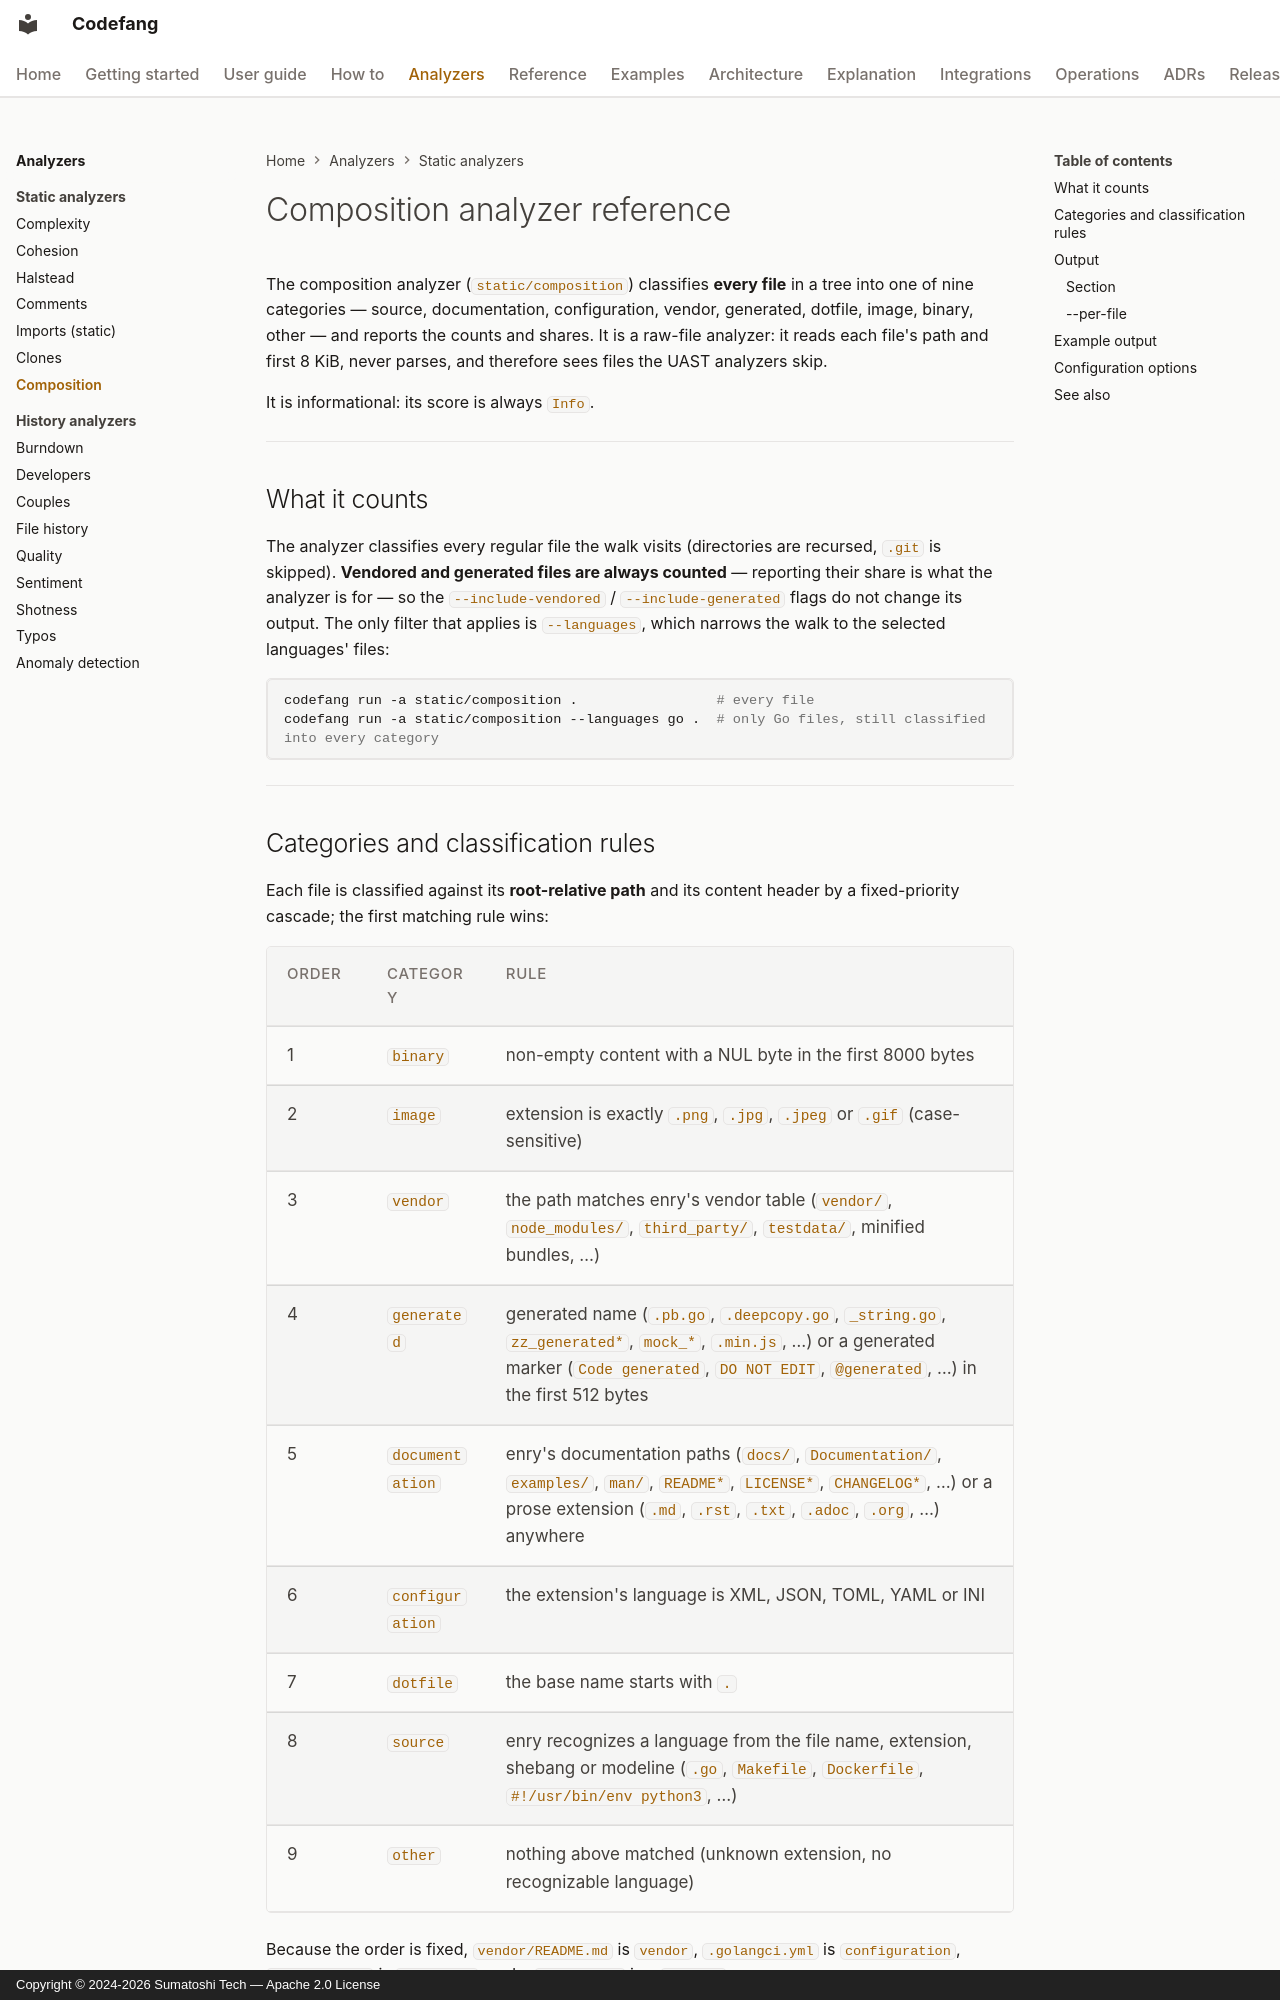

repository: Sumatoshi-tech/codefang · page: analyzers/composition/index.html · generator: mkdocs · copyright: Copyright © 2024-2026 Sumatoshi Tech — Apache 2.0 License

# Composition analyzer reference

The composition analyzer (`static/composition`) classifies **every file** in
a tree into one of nine categories — source, documentation, configuration,
vendor, generated, dotfile, image, binary, other — and reports the counts
and shares. It is a raw-file analyzer: it reads each file's path and first
8 KiB, never parses, and therefore sees files the UAST analyzers skip.

It is informational: its score is always `Info`.

---

## What it counts

The analyzer classifies every regular file the walk visits (directories are
recursed, `.git` is skipped). **Vendored and generated files are always
counted** — reporting their share is what the analyzer is for — so the
`--include-vendored` / `--include-generated` flags do not change its
output. The only filter that applies is `--languages`, which narrows the
walk to the selected languages' files:

```bash
codefang run -a static/composition .                 # every file
codefang run -a static/composition --languages go .  # only Go files, still classified into every category
```

---
